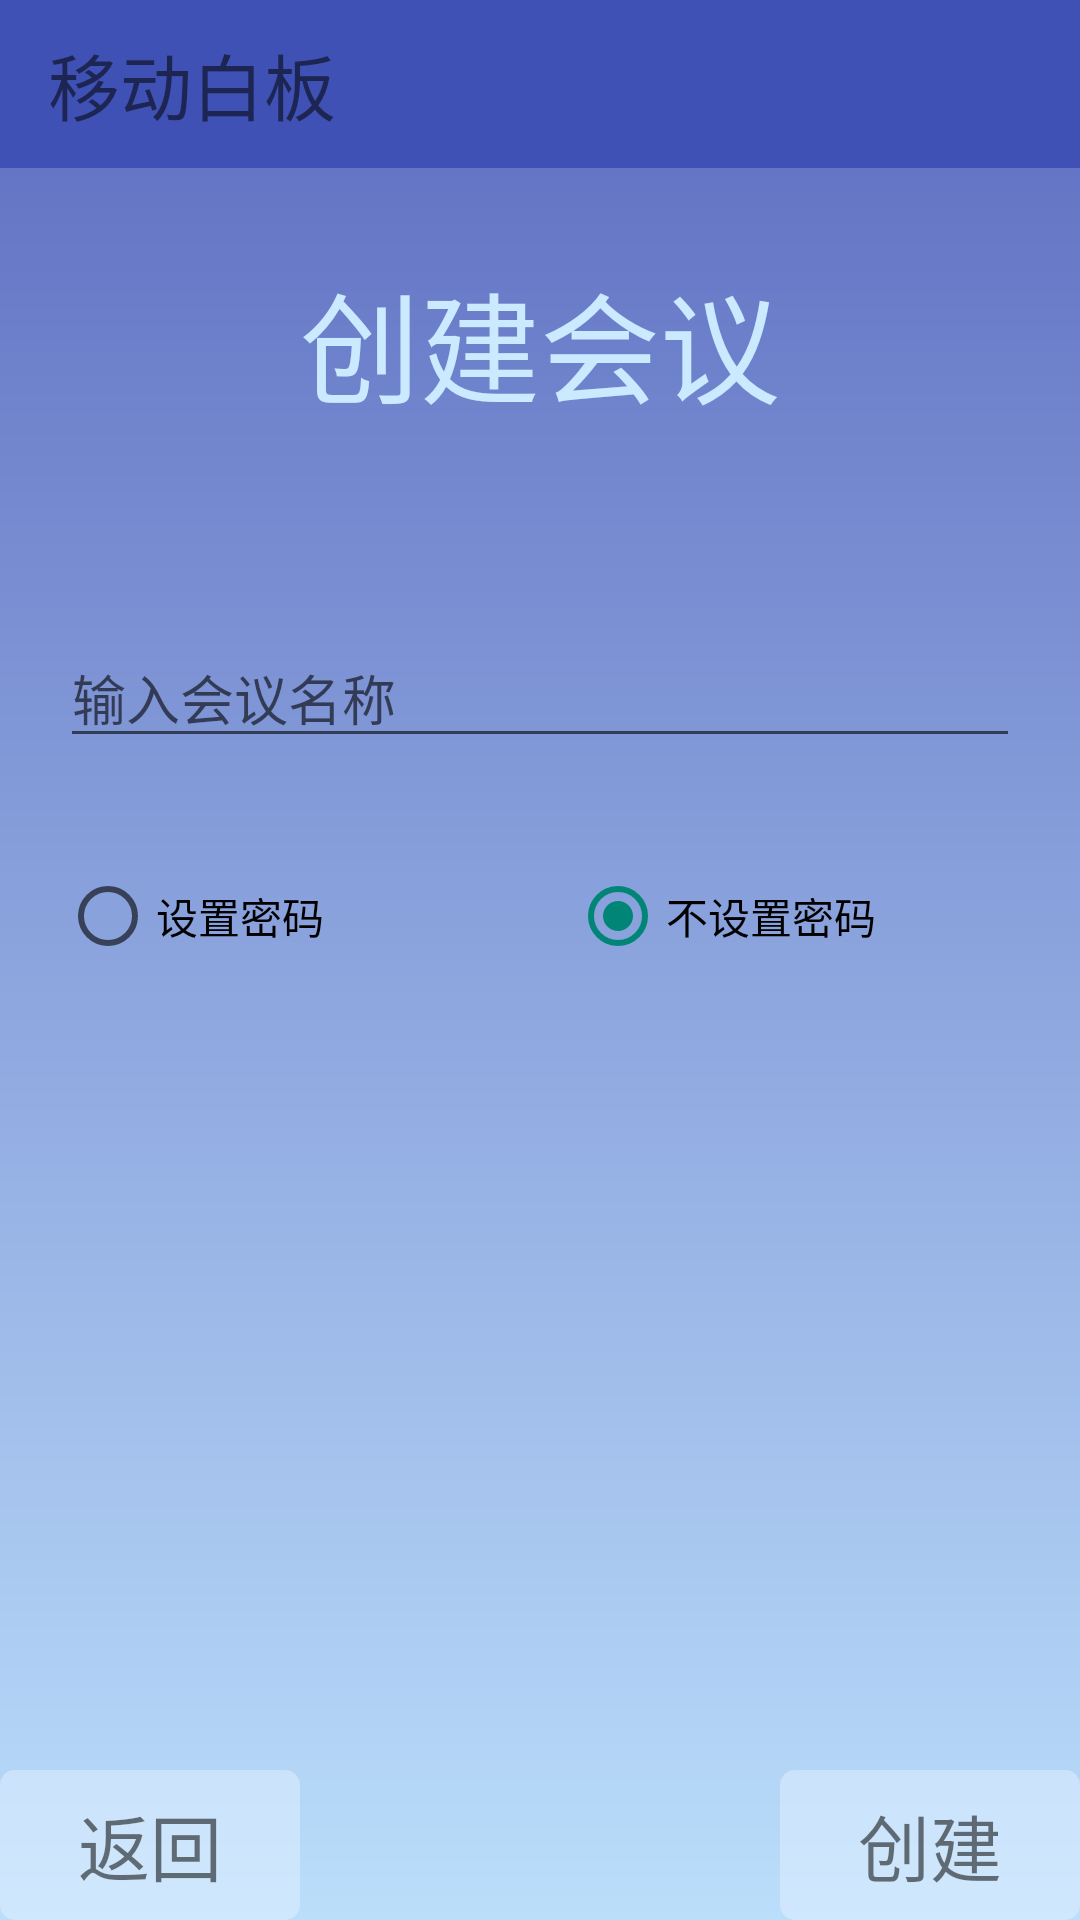

This screen was rendered from an Android layout file. Write that file and the resources it references.
<!-- AndroidManifest.xml: application theme AppTheme -->
<!-- res/layout/activity_creatroom.xml -->
<?xml version="1.0" encoding="utf-8"?>

<LinearLayout xmlns:android="http://schemas.android.com/apk/res/android"
    android:layout_width="match_parent"
    android:layout_height="match_parent"
    android:orientation="vertical" 
    android:background="@drawable/activity_main_bg"
    android:fitsSystemWindows="true"
    android:clipToPadding="true"
    >
    <include layout="@layout/toolbar_main"></include>
    <TextView
        android:id="@+id/tv_title"
        android:layout_width="fill_parent"
        android:layout_height="0dp"
        android:layout_weight="1"
        android:gravity="center"
        android:text="创建会议"
        android:textSize="40sp"
        android:textColor="#cbeaff"

        />

    <LinearLayout
        android:layout_width="match_parent"
        android:layout_height="0dp"
        android:layout_weight="1"
        android:orientation="horizontal" >

        <EditText
            android:layout_marginLeft="20dp"
            android:layout_marginRight="20dp"
            android:id="@+id/et_root_name"
            android:layout_width="0dp"
            android:layout_height="wrap_content"
            android:layout_gravity="center"
            android:layout_weight="1"
            android:hint="输入会议名称" />
    </LinearLayout>

    <RadioGroup

        android:id="@+id/rg_is_need_passwd"
        android:layout_width="fill_parent"
        android:layout_height="0dp"
        android:layout_weight="1"
        android:orientation="horizontal" >

        <RadioButton

            android:layout_marginLeft="20dp"
            android:id="@+id/rb_need_passwd"
            android:layout_width="0dp"
            android:layout_height="wrap_content"
            android:layout_weight="1"
            android:text="设置密码"
            android:checked="false" />

        <RadioButton

            android:id="@+id/rb_no_passwd"
            android:layout_width="0dp"
            android:layout_height="wrap_content"
            android:layout_weight="1"
            android:checked="true"
            android:text="不设置密码" />
    </RadioGroup>

    <LinearLayout
        android:id="@+id/ll_passwd_edit_root"
        android:layout_width="match_parent"
        android:layout_height="0dp"
        android:layout_weight="1"
        android:orientation="horizontal"
        android:paddingLeft="20dp"
        android:paddingRight="20dp"
        >
    </LinearLayout>

    <LinearLayout
        android:layout_width="match_parent"
        android:layout_height="0dp"
        android:layout_weight="1"
        android:orientation="horizontal" >

        <RelativeLayout
            android:layout_width="match_parent"
            android:layout_height="50dp"
            android:layout_gravity="bottom"
            android:orientation="horizontal" >

            <TextView
                android:id="@+id/tv_back"
                android:layout_width="100dp"
                android:layout_height="50dp"

                android:gravity="center"
                android:text="返回"
                android:textSize="24sp"
                android:background="@drawable/other_button1"
                />

            <TextView
                android:id="@+id/tv_creat"
                android:layout_width="100dp"
                android:layout_height="50dp"
                android:layout_alignParentRight="true"

                android:gravity="center"
                android:text="创建"
                android:textSize="24sp"
                android:background="@drawable/other_button1"
                />
        </RelativeLayout>
    </LinearLayout>

</LinearLayout>
<!-- res/layout/toolbar_main.xml (included above) -->
<?xml version="1.0" encoding="utf-8"?>

<android.support.v7.widget.Toolbar xmlns:android="http://schemas.android.com/apk/res/android"
    xmlns:app="http://schemas.android.com/apk/res/com.bilue.board"
    android:id="@+id/toolbar_main"
    android:layout_width="match_parent"
    android:layout_height="wrap_content"
    android:background="?attr/colorPrimary"
    android:minHeight="?attr/actionBarSize"
    app:popupTheme="@style/ThemeOverlay.AppCompat.Light"
    app:theme="@style/ThemeOverlay.AppCompat.ActionBar"
    >

    <LinearLayout
        android:layout_width="match_parent"
        android:layout_height="match_parent"
        android:orientation="horizontal"

        >

        <TextView
            android:layout_width="wrap_content"
            android:layout_height="wrap_content"
            android:text="移动白板"
            android:textSize="24sp"
            />

    </LinearLayout>



</android.support.v7.widget.Toolbar>
<!-- resources referenced by this layout -->
<resources>
  <!-- drawable activity_main_bg (drawable) -->
  <?xml version="1.0" encoding="utf-8"?>
  
  <shape xmlns:android="http://schemas.android.com/apk/res/android" >
      <gradient 
          android:startColor="#5C6BC0"
          android:endColor="#BBDEFB"
          android:angle="270"
          />
  
  </shape>
  <!-- drawable other_button1 (drawable) -->
  <?xml version="1.0" encoding="utf-8"?>
  
  <shape xmlns:android="http://schemas.android.com/apk/res/android" >
  
      <corners android:radius="5dp"></corners>
  
      <solid android:color="#70E8F3FF"></solid>
  </shape>
  <style name="AppTheme" parent="@style/AppBaseTheme" />
  <style name="AppBaseTheme" parent="Theme.AppCompat.Light.NoActionBar">
  
          
          <item name="colorPrimary">#3F51B5</item>
          
          <item name="colorPrimaryDark">#3F51B5</item>
          
          <item name="android:windowBackground">@android:color/white</item>
          
          <item name="searchViewStyle">@style/MySearchViewStyle</item>
  
      </style>
  <style name="MySearchViewStyle" parent="Widget.AppCompat.SearchView">
          
  
      </style>
</resources>
